Dataset: Dataset (GitHub, yokefuan/ImageClassificationPrj). Classes: chicken rice, hokkien noodles, ice kacang.

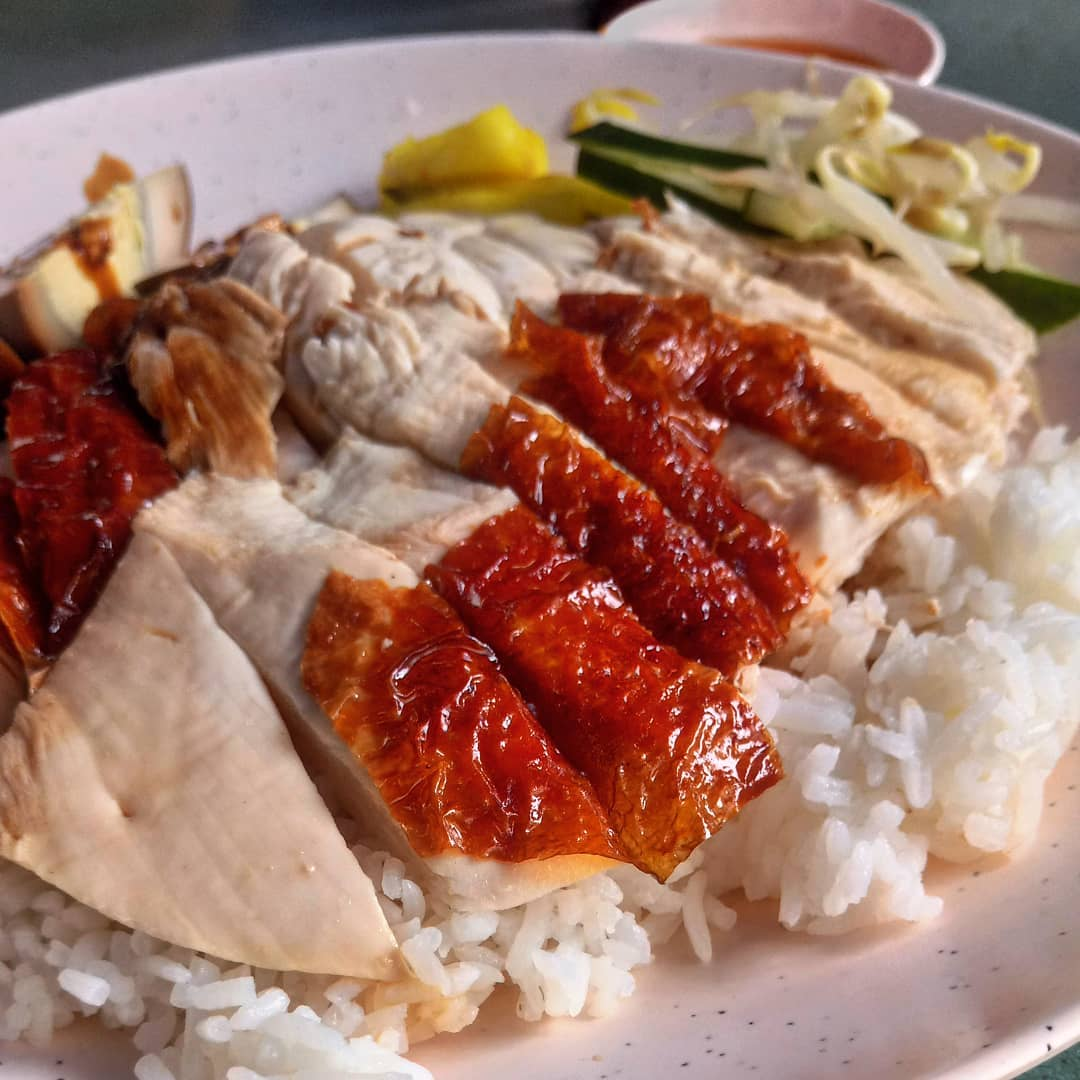
Label: chicken rice

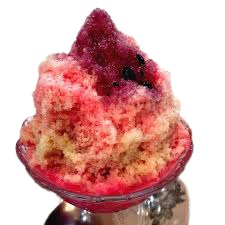
Label: ice kacang

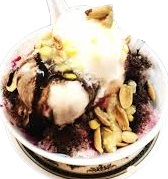
Label: ice kacang

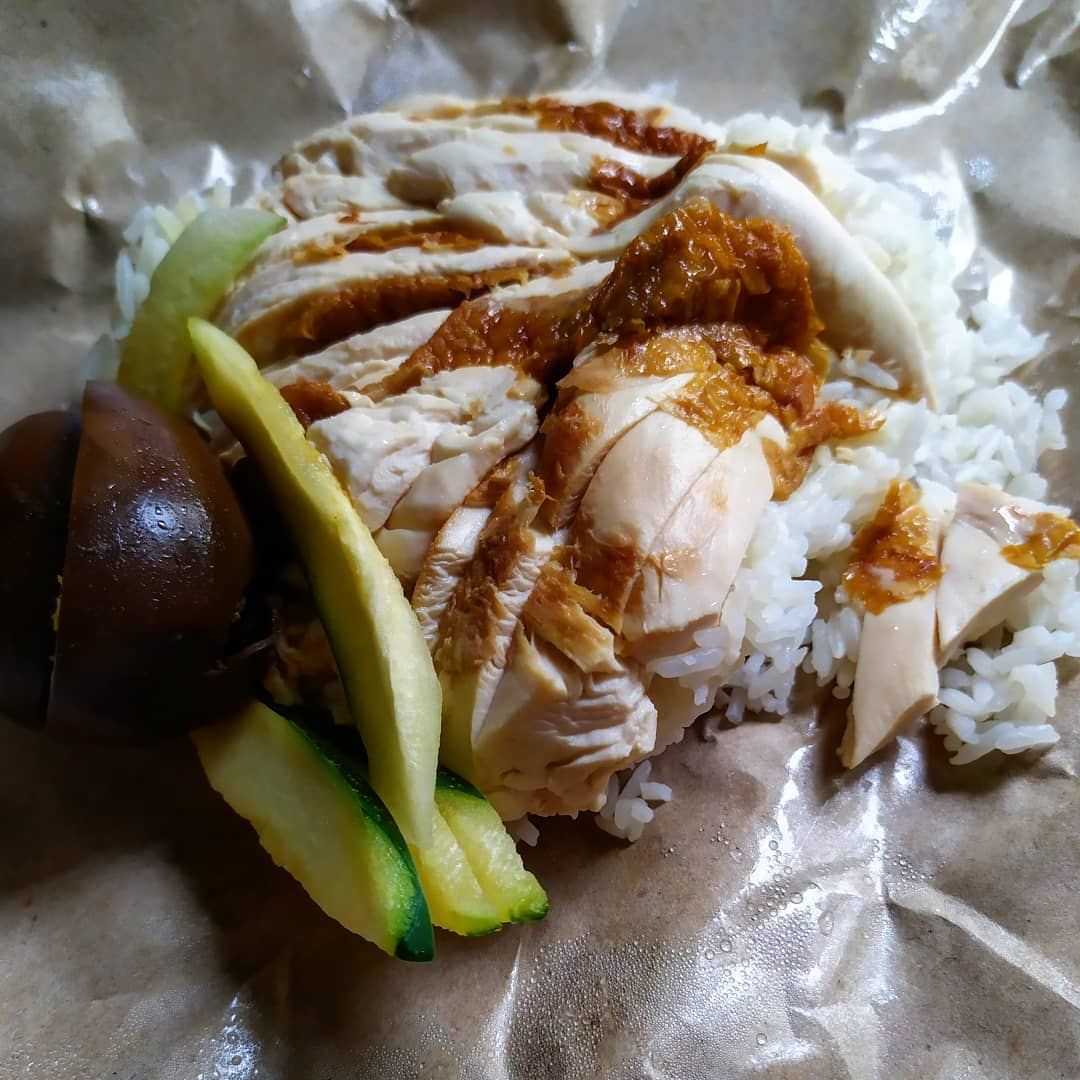
Label: chicken rice

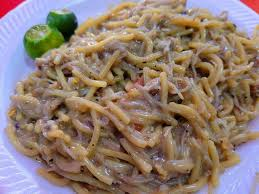
Label: hokkien noodles

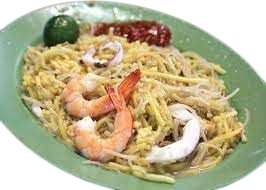
Label: hokkien noodles
